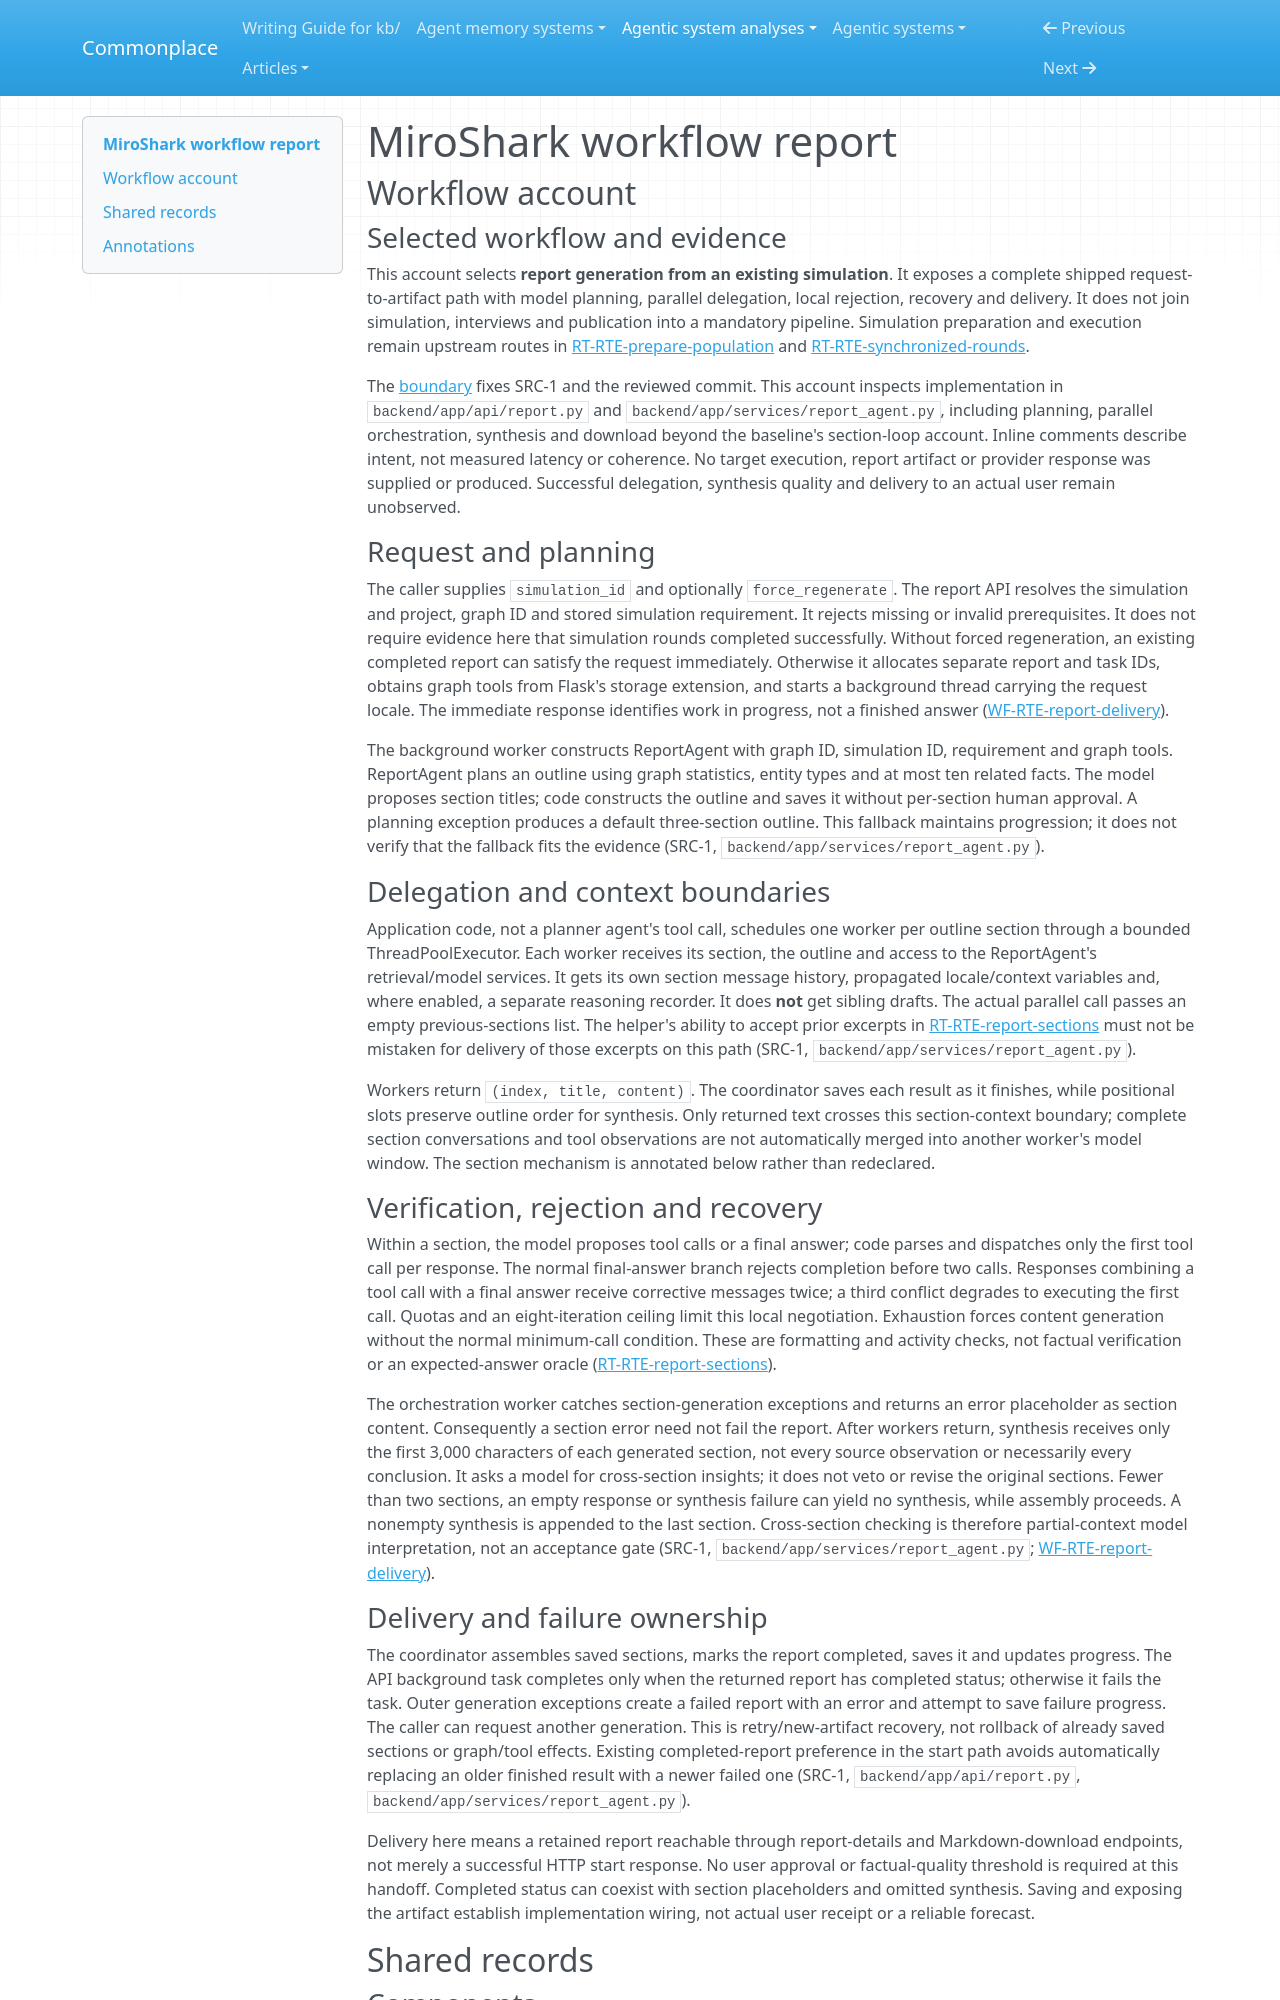

repository: zby/commonplace · page: agentic-system-analyses/retained/miroshark/workflow/index.html · generator: mkdocs

---
type: agentic-system-analyses/types/agentic-system-workflow-report.md
description: "MiroShark workflow account: asynchronous report request, parallel section delegation, bounded retrieval, synthesis and retained delivery."
run-id: AAS-2026-10-15-miroshark-b3df0e053a29-01
reviewed-boundary: e95d3d8c2a2206b8b6695648e8504cf23436d3de
---

# MiroShark workflow report

## Workflow account

### Selected workflow and evidence

This account selects **report generation from an existing simulation**. It exposes a complete shipped request-to-artifact path with model planning, parallel delegation, local rejection, recovery and delivery. It does not join simulation, interviews and publication into a mandatory pipeline. Simulation preparation and execution remain upstream routes in [RT-RTE-prepare-population](runtime.md#rt-rte-prepare-population) and [RT-RTE-synchronized-rounds](runtime.md#rt-rte-synchronized-rounds).

The [boundary](boundary.md) fixes SRC-1 and the reviewed commit. This account inspects implementation in `backend/app/api/report.py` and `backend/app/services/report_agent.py`, including planning, parallel orchestration, synthesis and download beyond the baseline's section-loop account. Inline comments describe intent, not measured latency or coherence. No target execution, report artifact or provider response was supplied or produced. Successful delegation, synthesis quality and delivery to an actual user remain unobserved.

### Request and planning

The caller supplies `simulation_id` and optionally `force_regenerate`. The report API resolves the simulation and project, graph ID and stored simulation requirement. It rejects missing or invalid prerequisites. It does not require evidence here that simulation rounds completed successfully. Without forced regeneration, an existing completed report can satisfy the request immediately. Otherwise it allocates separate report and task IDs, obtains graph tools from Flask's storage extension, and starts a background thread carrying the request locale. The immediate response identifies work in progress, not a finished answer ([WF-RTE-report-delivery](#wf-rte-report-delivery)).

The background worker constructs ReportAgent with graph ID, simulation ID, requirement and graph tools. ReportAgent plans an outline using graph statistics, entity types and at most ten related facts. The model proposes section titles; code constructs the outline and saves it without per-section human approval. A planning exception produces a default three-section outline. This fallback maintains progression; it does not verify that the fallback fits the evidence (SRC-1, `backend/app/services/report_agent.py`).

### Delegation and context boundaries

Application code, not a planner agent's tool call, schedules one worker per outline section through a bounded ThreadPoolExecutor. Each worker receives its section, the outline and access to the ReportAgent's retrieval/model services. It gets its own section message history, propagated locale/context variables and, where enabled, a separate reasoning recorder. It does **not** get sibling drafts. The actual parallel call passes an empty previous-sections list. The helper's ability to accept prior excerpts in [RT-RTE-report-sections](runtime.md#rt-rte-report-sections) must not be mistaken for delivery of those excerpts on this path (SRC-1, `backend/app/services/report_agent.py`).

Workers return `(index, title, content)`. The coordinator saves each result as it finishes, while positional slots preserve outline order for synthesis. Only returned text crosses this section-context boundary; complete section conversations and tool observations are not automatically merged into another worker's model window. The section mechanism is annotated below rather than redeclared.

### Verification, rejection and recovery

Within a section, the model proposes tool calls or a final answer; code parses and dispatches only the first tool call per response. The normal final-answer branch rejects completion before two calls. Responses combining a tool call with a final answer receive corrective messages twice; a third conflict degrades to executing the first call. Quotas and an eight-iteration ceiling limit this local negotiation. Exhaustion forces content generation without the normal minimum-call condition. These are formatting and activity checks, not factual verification or an expected-answer oracle ([RT-RTE-report-sections](runtime.md#rt-rte-report-sections)).

The orchestration worker catches section-generation exceptions and returns an error placeholder as section content. Consequently a section error need not fail the report. After workers return, synthesis receives only the first 3,000 characters of each generated section, not every source observation or necessarily every conclusion. It asks a model for cross-section insights; it does not veto or revise the original sections. Fewer than two sections, an empty response or synthesis failure can yield no synthesis, while assembly proceeds. A nonempty synthesis is appended to the last section. Cross-section checking is therefore partial-context model interpretation, not an acceptance gate (SRC-1, `backend/app/services/report_agent.py`; [WF-RTE-report-delivery](#wf-rte-report-delivery)).
